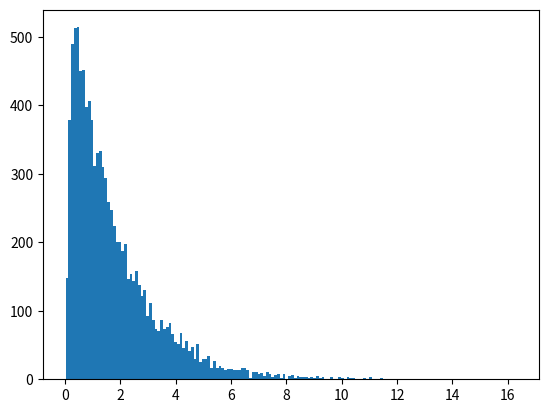

Source code (Python): (Note: this script raises an exception after producing the figure.)
from random import random
from math import log, sqrt
import numpy as np
import matplotlib.pyplot as plt
from scipy.stats import iqr


def print_stats(data):
    """Print mean and std dev of data and return the pair (mean, std dev)."""
    template = "mu: {:2.3f} \t sigma: {:2.3f}"
    sigma = sqrt(np.var(data, ddof=1))
    mu = np.mean(data)
    print(template.format(mu, sigma))


def plot_histogram(data, h=None, title=None, label=None):
    """Plot a histogram of the distribution X_random.

    data -- data to plot
    f -- PDF (optional)
    title -- title (optional)
    """
    if h is None:
        n = len(data)
        h = 2 * iqr(data) / (n ** (1/3))  # Freedman–Diaconis rule

    nbins = (max(data) - min(data)) / h
    nbins = int(nbins)

    mu, sigma = np.mean(data), sqrt(np.var(data, ddof=1))
    label = label + "$\mu={:2.3f},\ \sigma={:2.3f}$".format(mu, sigma)

    plt.hist(data, nbins, normed=1, alpha=0.5, edgecolor="w", label=label)
    plt.legend(loc='upper right')
    plt.xlim(0, 10)
    plt.ylim(0, 0.7)
    plt.title(title)
    plt.xlabel('Time to Fail (months)')
    plt.ylabel('Frequency')


def exponential(lambda_):
    """Exponential distribution."""
    U = random()
    return (-log(U)) / lambda_


def simulation(n, spare, Tf, Tg, oper):
    assert n > 0
    assert spare >= 0

    def random_fail(): return exponential(1 / Tf)

    def random_fix(): return exponential(1 / Tg)

    inf = float('inf')
    fails = [random_fail() for i in range(n)]
    fails.sort()
    t = 0
    broken = 0
    fixing = 0
    # Dos operarios
    t_fixed = [inf] * oper

    while True:
        # Se rompe una antes de que alguno de los dos operarios termine de
        # arreglar
        if fails[0] < t_fixed[oper - 1]:
            t = fails[0]
            broken += 1
            if broken >= spare + 1:
                return t
            if broken < spare + 1:
                fails[0] = t + random_fail()
                fails.sort()

            i = 0
            while broken > fixing and t_fixed[i] == inf:
                t_fixed[i] = t + random_fix()
                fixing += 1
                i += 1
            t_fixed.sort(reverse=True)

        else:
            t = t_fixed[oper - 1]
            broken -= 1
            fixing -= 1

            if broken == fixing:
                t_fixed[oper - 1] = inf
            if broken > fixing:
                t_fixed[oper - 1] = t + random_fix()
                fixing += 1
            t_fixed.sort(reverse=True)


def run(n=5, spare=2, Tf=1, Tg=0.125, oper=1, niter=10000):
    data = [None] * niter
    for i in range(niter):
        data[i] = simulation(n, spare, Tf, Tg, oper)
    data = np.array(data)
    return data


def plot_all(es):
    for param, e in es.items():
        title = 'S={}, O={} '.format(*param)
        plot_histogram(e, nbins, title, title)
        plt.savefig('images/' + title.replace('.', ''))
        plt.show()


def comparison(es):
    title = ''
    for i, v in enumerate(es.items()):
        if i > 0:
            title += 'vs. '
        param, e = v
        label = 'S={}, O={} '.format(*param)
        title += label
        plot_histogram(e, nbins, title, label)

    plt.savefig('images/' + title.replace('.', ''))
    plt.show()


if __name__ == '__main__':
    nbins = 0.1

    params = [(2, 1), (2, 2), (3, 1)]  # (spare, oper)
    es = {(s, o): run(spare=s, oper=o) for s, o in params}

    plot_all(es)
    comparison(es)
    comparison({params[i]: es[params[i]] for i in [0, 1]})
    comparison({params[i]: es[params[i]] for i in [1, 2]})
